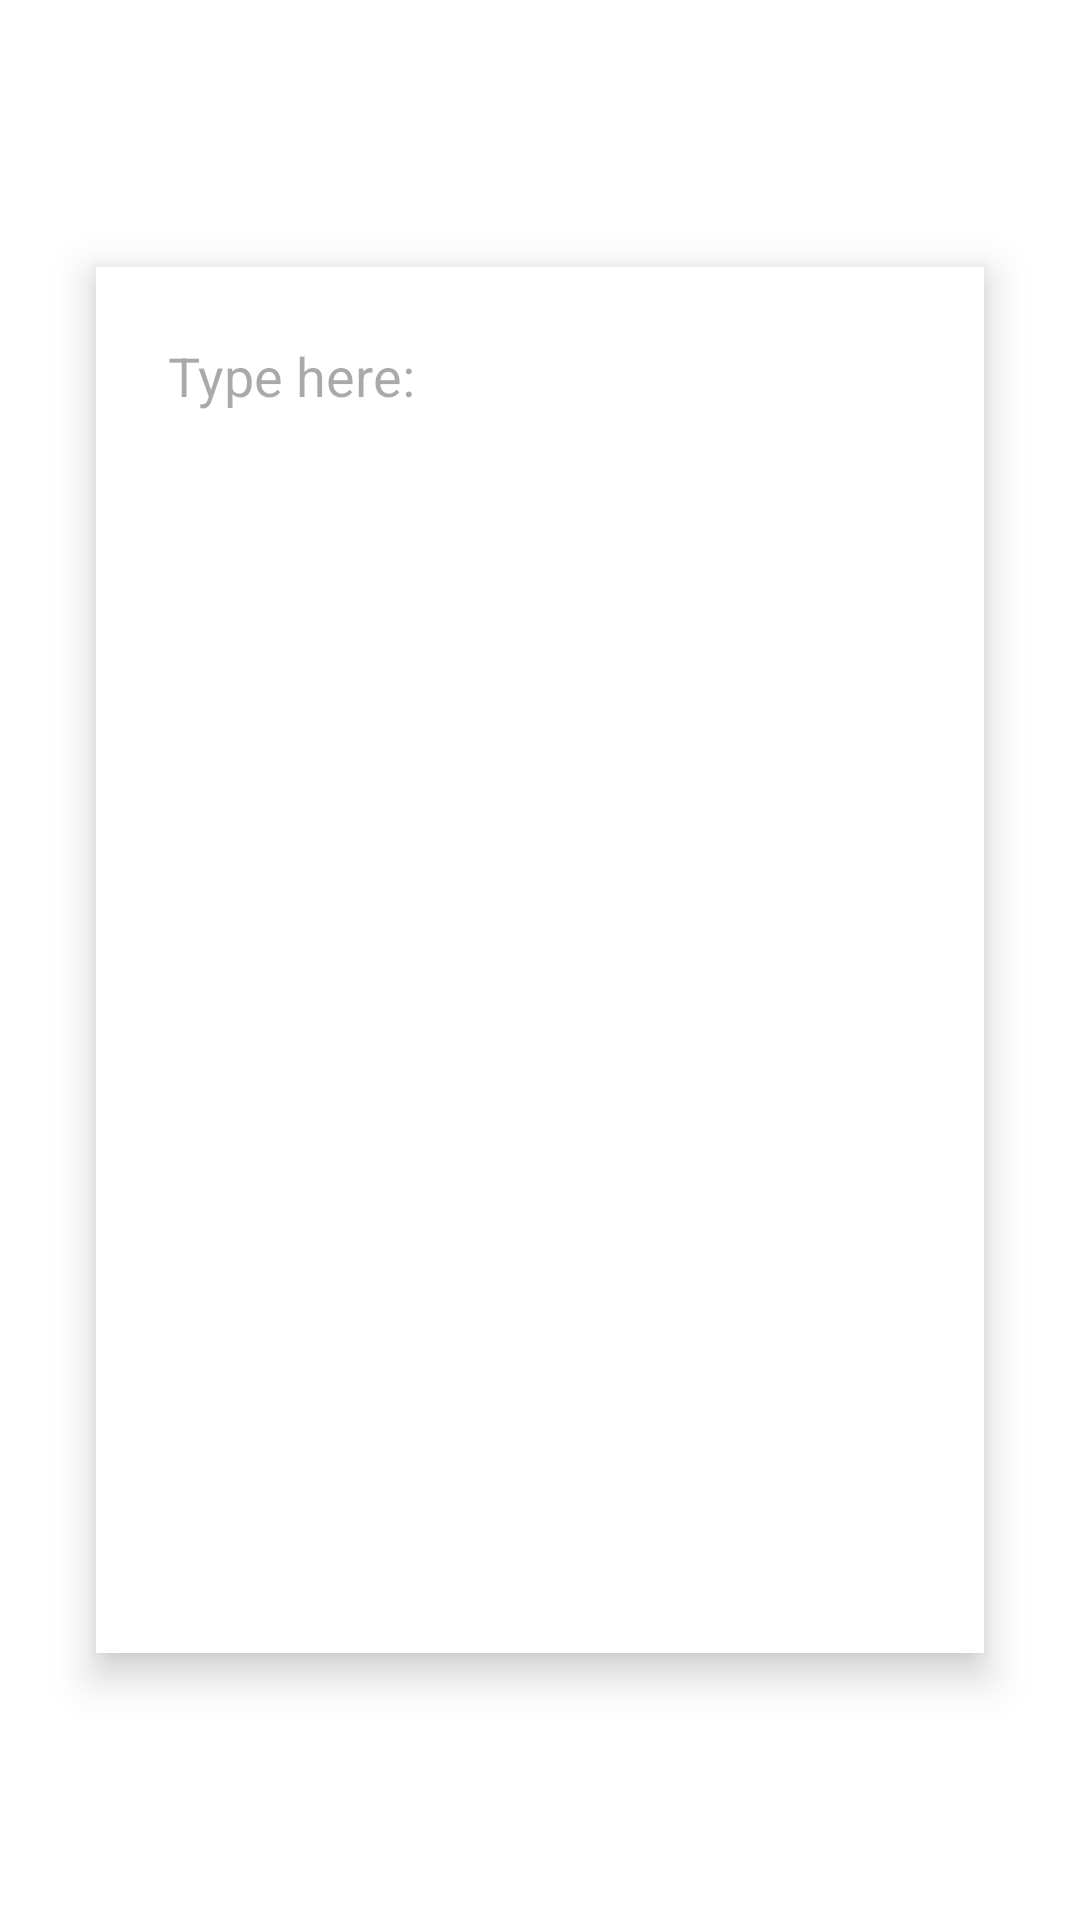

This screen was rendered from an Android layout file. Write that file and the resources it references.
<!-- AndroidManifest.xml: application theme Theme.StudySyncCalendar -->
<!-- res/layout/note_entry_dialog.xml -->
<?xml version="1.0" encoding="utf-8"?>
<RelativeLayout
    xmlns:android="http://schemas.android.com/apk/res/android"
    android:layout_width="match_parent"
    android:layout_height="match_parent"
    android:background="@color/cardview_light_background">

    
    <LinearLayout
        android:layout_width="713dp"
        android:layout_height="462dp"
        android:layout_centerInParent="true"
        android:layout_marginStart="32dp"
        android:layout_marginLeft="32dp"
        android:layout_marginTop="32dp"
        android:layout_marginEnd="32dp"
        android:layout_marginRight="32dp"
        android:layout_marginBottom="32dp"
        android:background="@color/white"
        android:elevation="8dp"
        android:orientation="horizontal"
        android:padding="16dp">

        
        <ImageButton
            android:id="@+id/btn_close_note"
            android:layout_width="wrap_content"
            android:layout_height="wrap_content"
            android:layout_gravity="end"
            android:src="@drawable/ic_close"
            android:background="?attr/selectableItemBackgroundBorderless"
            android:contentDescription="@string/close" />

        
        <EditText
            android:id="@+id/edt_note_description"
            android:layout_width="match_parent"
            android:layout_height="wrap_content"
            android:hint="@string/type_here"
            android:padding="8dp"
            android:background="@drawable/rounded_edittext" />

        
        <Button
            android:id="@+id/btn_done_note"
            android:layout_width="match_parent"
            android:layout_height="wrap_content"
            android:layout_marginTop="16dp"
            android:text="@string/done" />
    </LinearLayout>
</RelativeLayout>
<!-- resources referenced by this layout -->
<resources>
  <string name="close">Close</string>
  <string name="done">Done</string>
  <string name="type_here">Type here:</string>
  <style name="Theme.StudySyncCalendar" parent="Base.Theme.StudySyncCalendar" />
  <style name="Base.Theme.StudySyncCalendar" parent="Theme.Material3.DayNight.NoActionBar">
          
          
      </style>
  <!-- not gathered from this repository: default colours our renderer supplied (Android Studio template values) -->
  <color name="white">#FFFFFFFF</color>
</resources>
